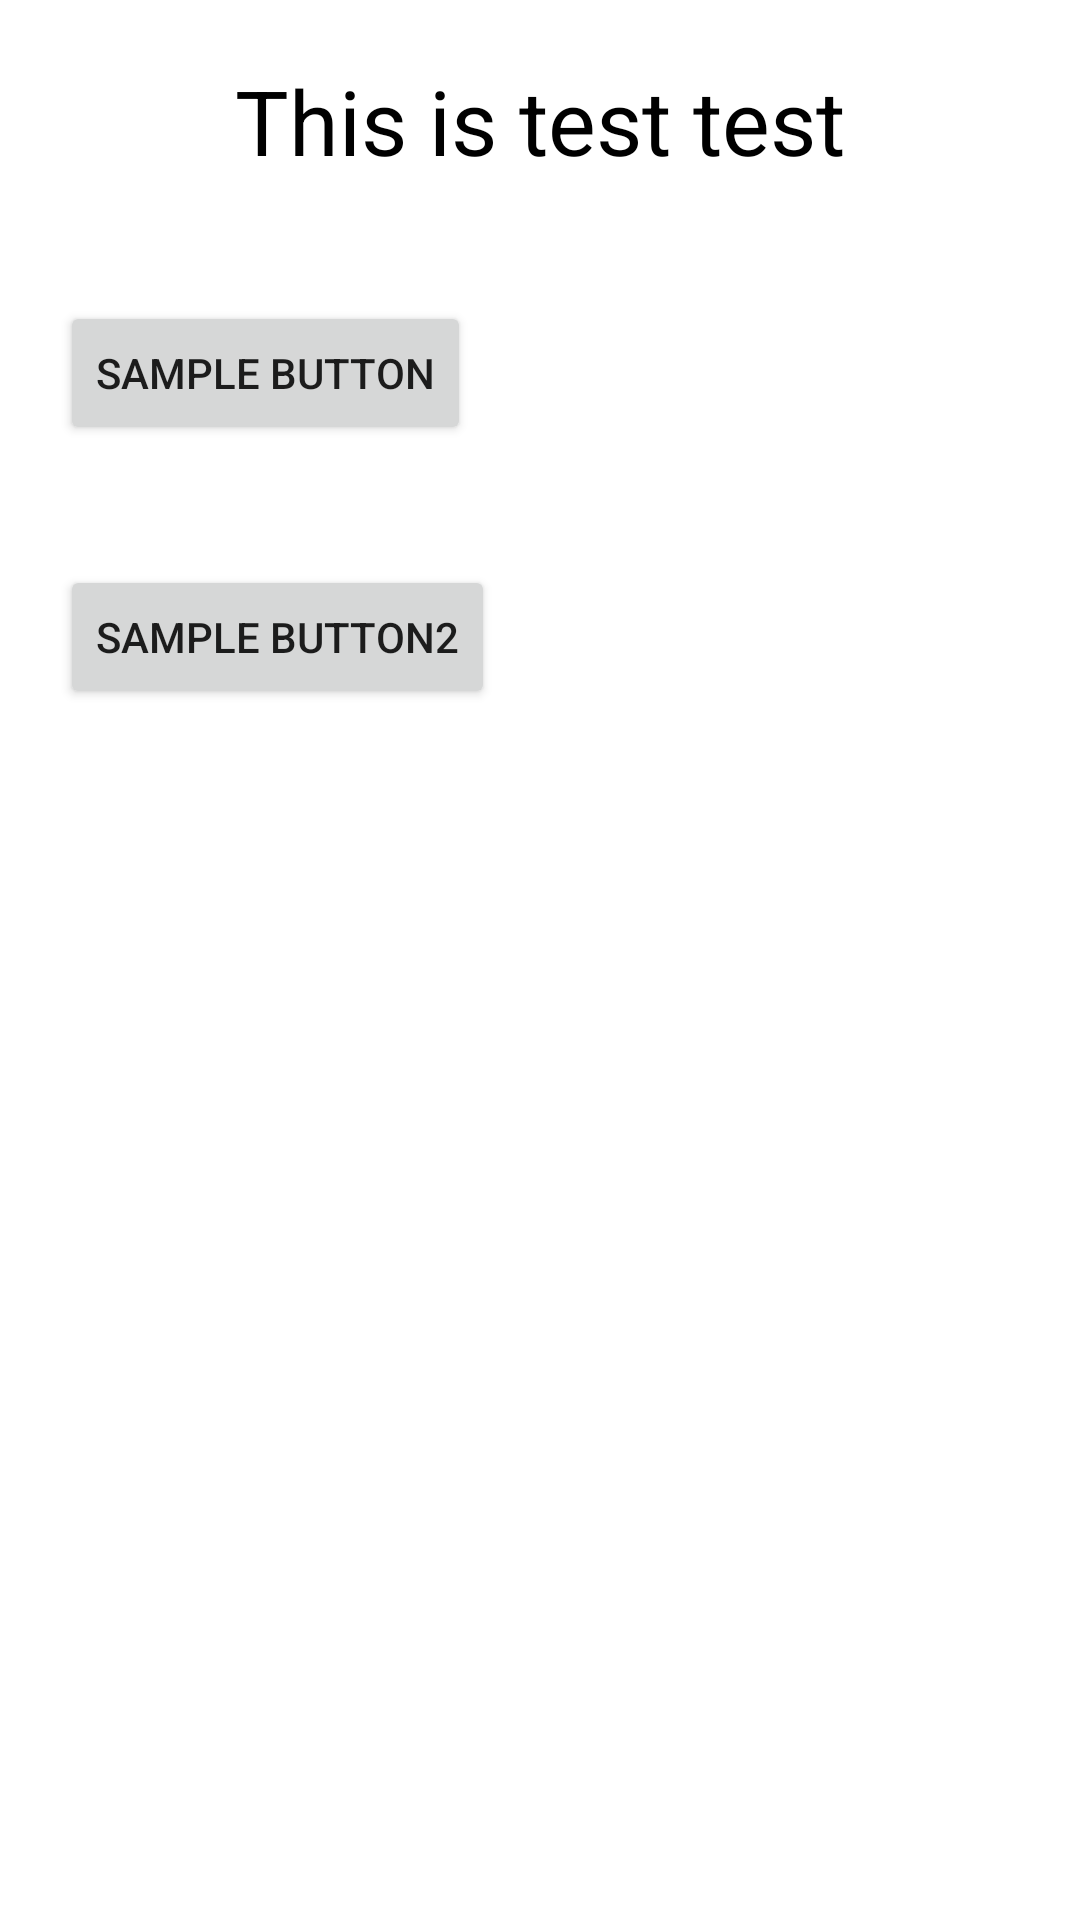

Reconstruct the res/layout file that produces this screen, plus the resources it refers to.
<!-- AndroidManifest.xml: application theme Theme.ModalBottomSheetDialogAndroid -->
<!-- res/layout/bottomsheet_fragment.xml -->
<?xml version="1.0" encoding="utf-8"?>
<LinearLayout
    xmlns:android="http://schemas.android.com/apk/res/android" android:layout_width="match_parent"
    android:layout_height="match_parent"
    android:orientation="vertical">

    <TextView
        android:layout_width="match_parent"
        android:layout_height="wrap_content"
        android:layout_margin="20dp"
        android:gravity="center"
        android:text="This is test test"
        android:textSize="30dp"
        android:textColor="@android:color/black"/>

    <Button
        android:layout_width="wrap_content"
        android:layout_height="wrap_content"
        android:id="@+id/btn_button1"
        android:layout_margin="20dp"
        android:text="Sample Button"/>

    <Button
        android:layout_width="wrap_content"
        android:layout_height="wrap_content"
        android:id="@+id/btn_button2"
        android:layout_margin="20dp"
        android:text="Sample Button2"/>
</LinearLayout>
<!-- resources referenced by this layout -->
<resources>
  <style name="Theme.ModalBottomSheetDialogAndroid" parent="Theme.MaterialComponents.DayNight.DarkActionBar">
          
          <item name="colorPrimary">@color/purple_500</item>
          <item name="colorPrimaryVariant">@color/purple_700</item>
          <item name="colorOnPrimary">@color/white</item>
          
          <item name="colorSecondary">@color/teal_200</item>
          <item name="colorSecondaryVariant">@color/teal_700</item>
          <item name="colorOnSecondary">@color/black</item>
          
          <item name="android:statusBarColor" tools:targetApi="l">?attr/colorPrimaryVariant</item>
          
      </style>
  <!-- not gathered from this repository: default colours our renderer supplied (Android Studio template values) -->
  <color name="purple_500">#FF6200EE</color>
  <color name="purple_700">#FF3700B3</color>
  <color name="teal_200">#FF03DAC5</color>
  <color name="teal_700">#FF018786</color>
  <color name="black">#FF000000</color>
  <color name="white">#FFFFFFFF</color>
</resources>
